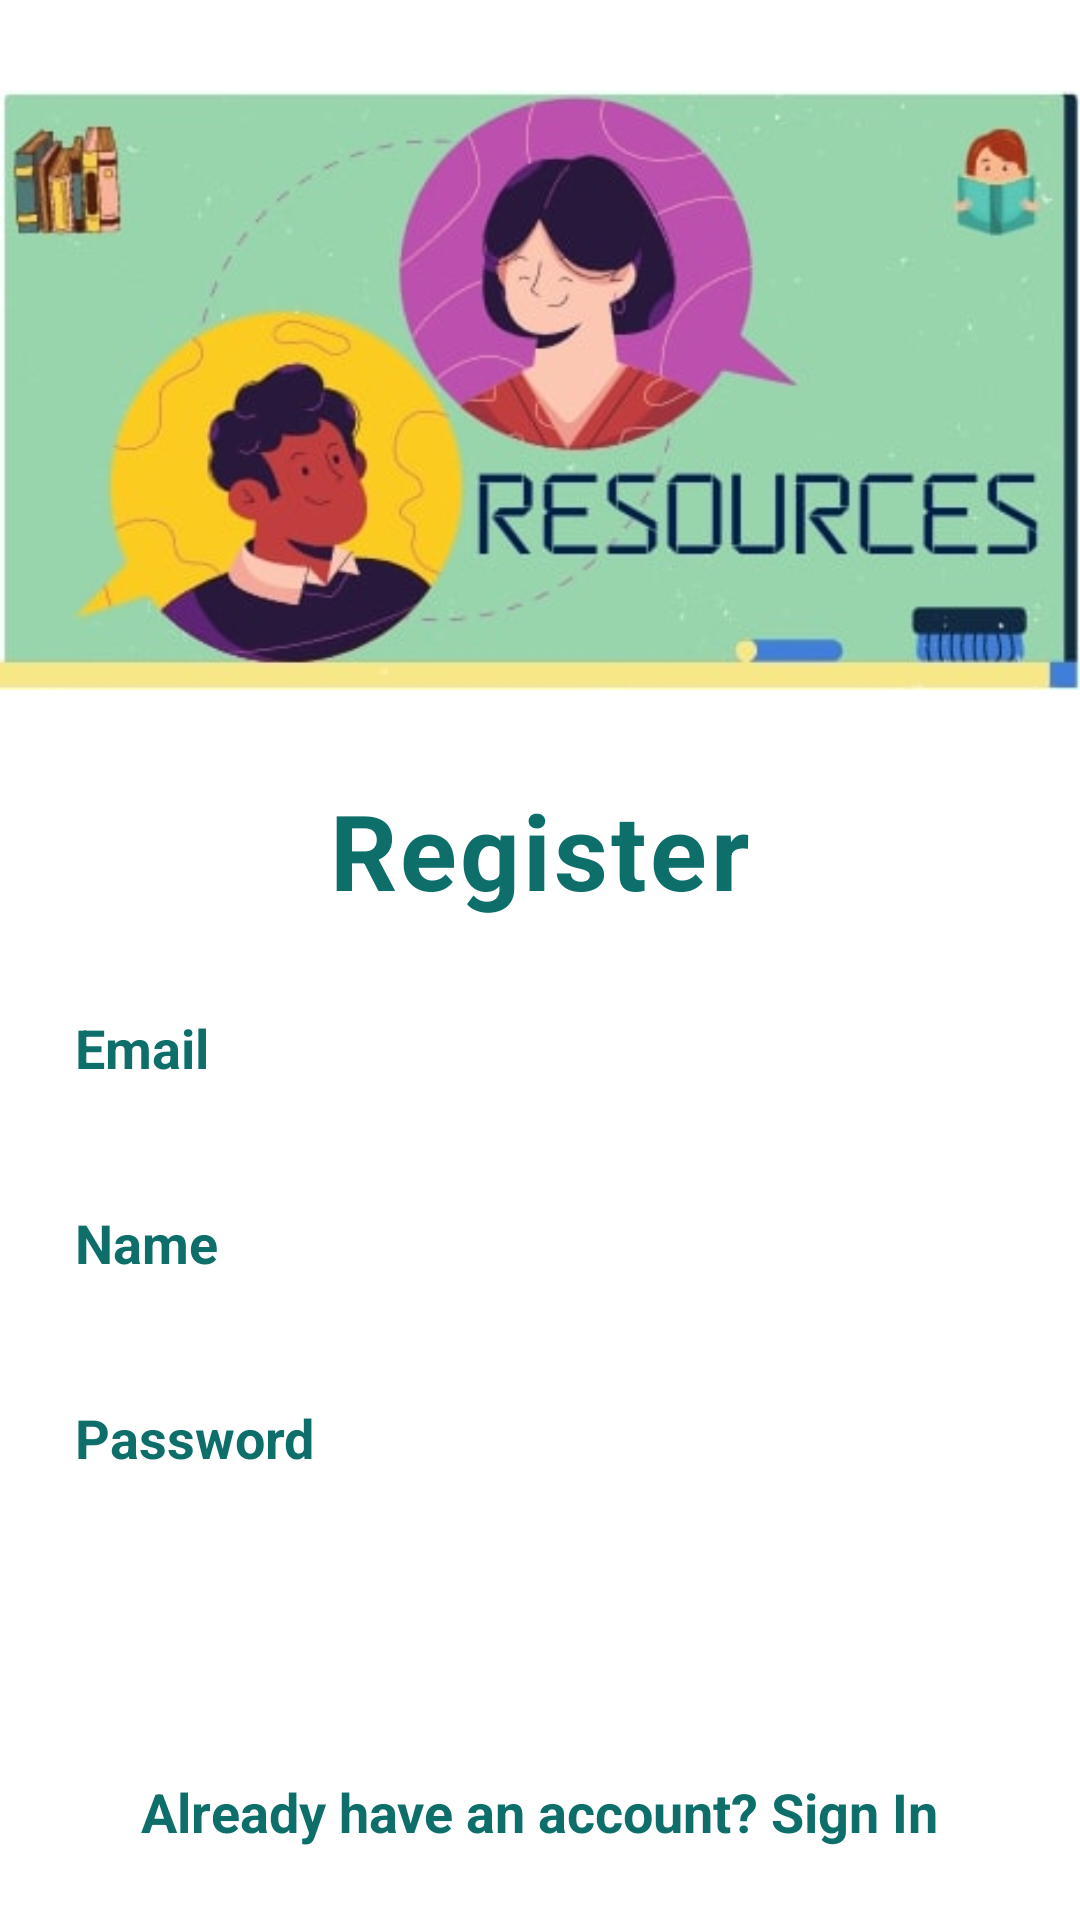

This screen was rendered from an Android layout file. Write that file and the resources it references.
<!-- AndroidManifest.xml: application theme Theme.MyApplication -->
<!-- res/layout/activity_register.xml -->
<?xml version="1.0" encoding="utf-8"?>
<LinearLayout
    xmlns:android="http://schemas.android.com/apk/res/android"
    android:layout_width="match_parent"
    android:layout_height="match_parent"
    android:orientation="vertical"
    android:gravity="center_horizontal">

    <ImageView
        android:layout_width="match_parent"
        android:layout_height="wrap_content"
        android:src="@drawable/image" />

    <TextView
        android:layout_width="wrap_content"
        android:layout_height="wrap_content"
        android:text="Register"
        android:textColor="#0d6e6a"
        android:textSize="35dp"
        android:textStyle="bold"
        android:letterSpacing="0.03"/>

    <EditText
        android:layout_width="350dp"
        android:layout_height="45dp"
        android:background="@drawable/forget"
        android:hint="Email"
        android:textColor="#0d6e6a"
        android:textColorHint="#0d6e6a"
        android:textStyle="bold"
        android:textSize="18dp"
        android:layout_marginTop="20dp"
        android:paddingLeft="20dp"
        android:id="@+id/Email"
        />

    <EditText
        android:layout_width="350dp"
        android:layout_height="45dp"
        android:background="@drawable/forget"
        android:hint="Name"
        android:textColor="#0d6e6a"
        android:textColorHint="#0d6e6a"
        android:textStyle="bold"
        android:textSize="18dp"
        android:layout_marginTop="20dp"
        android:paddingLeft="20dp"
        android:id="@+id/Name"/>

    <EditText
        android:layout_width="350dp"
        android:layout_height="45dp"
        android:background="@drawable/forget"
        android:hint="Password"
        android:textColor="#0d6e6a"
        android:textColorHint="#0d6e6a"
        android:textStyle="bold"
        android:textSize="18dp"
        android:layout_marginTop="20dp"
        android:paddingLeft="20dp"
        android:id="@+id/Password"
        />

    <Button
        android:layout_width="350dp"
        android:layout_height="50dp"
        android:background="@drawable/button"
        android:text="Register"
        android:textSize="18dp"
        android:textStyle="bold"
        android:textColor="#FFF"
        android:layout_marginTop="25dp"
        android:id="@+id/Register2"/>

    <TextView
        android:layout_width="wrap_content"
        android:layout_height="wrap_content"
        android:text="Already have an account? Sign In"
        android:textColor="#0d6e6a"
        android:textStyle="bold"
        android:textSize="18dp"
        android:layout_marginTop="15dp"/>

</LinearLayout>
<!-- resources referenced by this layout -->
<resources>
  <!-- drawable image: jpg bitmap (drawable, 24687 bytes) -->
  <style name="Theme.MyApplication" parent="Theme.MaterialComponents.DayNight.NoActionBar">
          
          <item name="colorPrimary">#FF5722</item>
          <item name="colorPrimaryVariant">#FF5722</item>
          <item name="colorOnPrimary">@color/white</item>
          
          <item name="colorSecondary">@color/teal_200</item>
          <item name="colorSecondaryVariant">@color/teal_700</item>
          <item name="colorOnSecondary">@color/black</item>
          
          <item name="android:statusBarColor" tools:targetApi="l">?attr/colorPrimaryVariant</item>
          
      </style>
  <color name="white">#FFFFFFFF</color>
  <color name="teal_200">#FF03DAC5</color>
  <color name="teal_700">#FF018786</color>
  <color name="black">#FF000000</color>
</resources>
